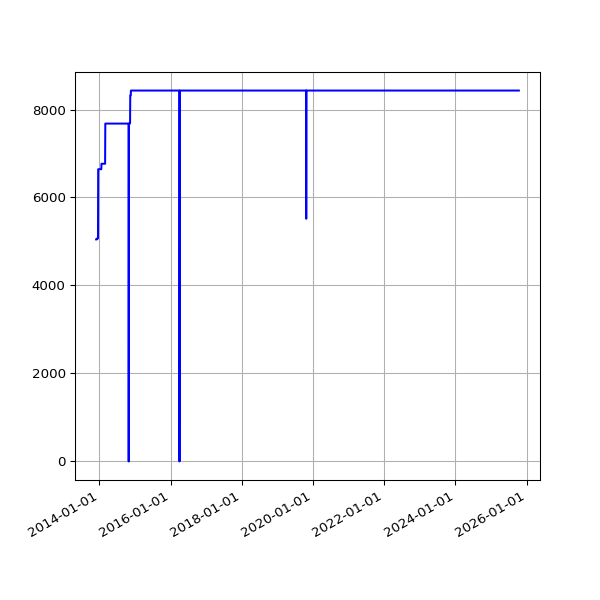

Data behind this chart, as committed beside it:
date, value
2013-11-28 02:45:13 +0000, 5047
2013-11-29 02:53:16 +0000, 5047
2013-11-29 13:52:45 +0000, 5047
2013-11-30 02:38:52 +0000, 5047
2013-12-01 02:42:02 +0000, 5047
2013-12-02 02:51:58 +0000, 5047
2013-12-03 04:32:38 +0000, 5047
2013-12-04 04:03:25 +0000, 5047
2013-12-05 03:53:11 +0000, 5047
2013-12-06 02:54:29 +0000, 5047
2013-12-07 02:34:50 +0000, 5069
2013-12-08 02:36:39 +0000, 5069
2013-12-09 02:52:24 +0000, 5069
2013-12-10 02:46:19 +0000, 5069
2013-12-11 02:54:20 +0000, 5069
2013-12-12 03:04:44 +0000, 5069
2013-12-13 02:57:01 +0000, 5069
2013-12-14 02:38:45 +0000, 5069
2013-12-15 03:04:13 +0000, 5069
2013-12-16 02:55:23 +0000, 5069
2013-12-17 02:58:50 +0000, 5069
2013-12-18 02:52:19 +0000, 6643
2013-12-19 03:59:42 +0000, 6643
2013-12-20 04:06:15 +0000, 6643
2013-12-20 16:56:27 +0000, 6643
2013-12-21 02:31:09 +0000, 6643
2013-12-22 08:37:23 +0000, 6643
2013-12-23 04:25:16 +0000, 6643
2013-12-24 04:29:27 +0000, 6643
2013-12-25 03:10:58 +0000, 6643
2013-12-26 03:04:01 +0000, 6643
2013-12-27 03:17:26 +0000, 6643
2013-12-28 03:04:54 +0000, 6643
2013-12-30 02:52:57 +0000, 6643
2013-12-31 02:54:44 +0000, 6643
2014-01-01 02:59:11 +0000, 6643
2014-01-02 04:08:28 +0000, 6643
2014-01-03 04:15:04 +0000, 6643
2014-01-04 02:52:31 +0000, 6643
2014-01-05 02:58:11 +0000, 6643
2014-01-06 04:43:07 +0000, 6643
2014-01-07 04:21:33 +0000, 6643
2014-01-08 04:28:04 +0000, 6643
2014-01-09 11:43:05 +0000, 6643
2014-01-10 03:41:39 +0000, 6643
2014-01-11 02:16:17 +0000, 6643
2014-01-12 02:21:34 +0000, 6643
2014-01-13 02:16:21 +0000, 6643
2014-01-14 02:16:39 +0000, 6643
2014-01-15 02:31:55 +0000, 6643
2014-01-16 02:18:22 +0000, 6643
2014-01-17 02:26:19 +0000, 6643
2014-01-18 02:19:36 +0000, 6643
2014-01-19 02:25:23 +0000, 6643
2014-01-20 02:20:22 +0000, 6643
2014-01-21 02:31:17 +0000, 6767
2014-01-22 02:25:21 +0000, 6767
2014-01-23 02:33:16 +0000, 6767
2014-01-24 02:23:38 +0000, 6767
2014-01-25 02:23:24 +0000, 6767
... 3,225 more rows
